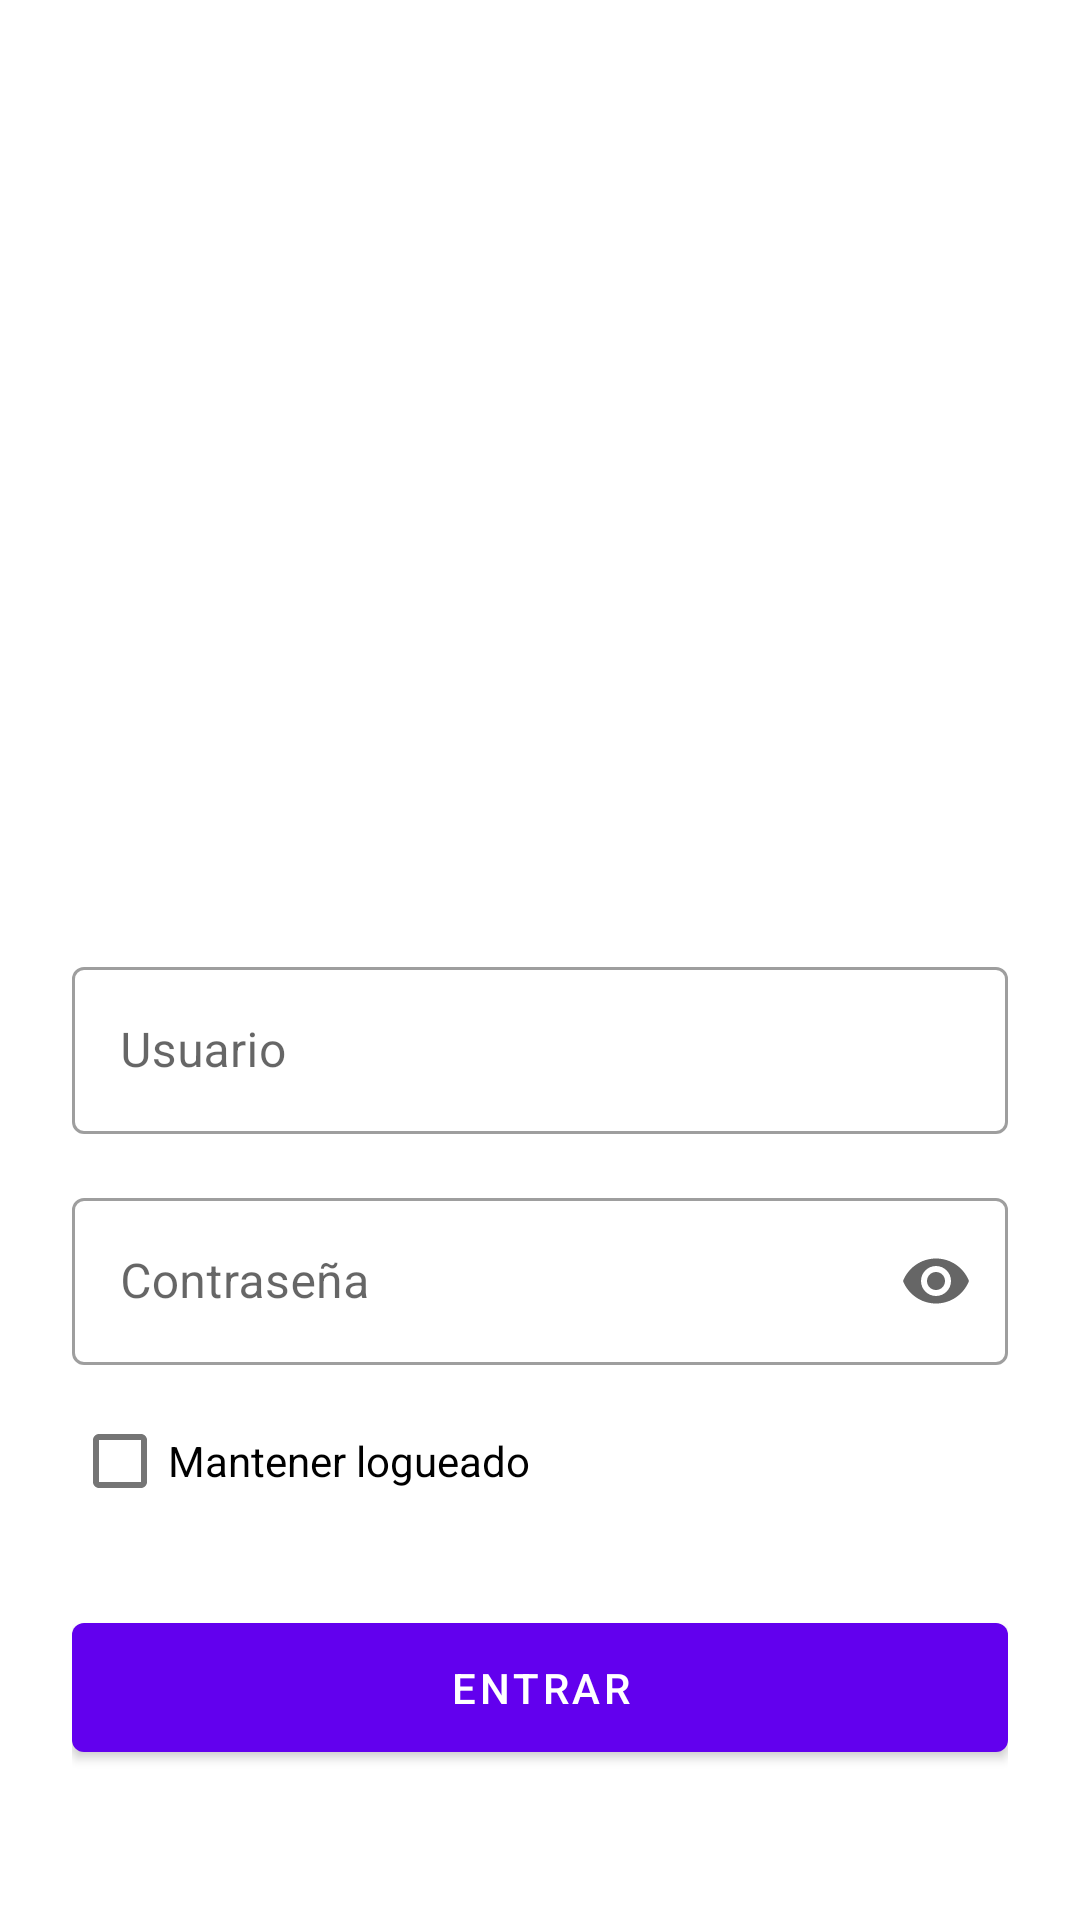

Here is an Android app screen rendered from its layout file. Give the layout XML and the strings, colors and styles it references.
<!-- AndroidManifest.xml: application theme Theme.LimiTx -->
<!-- res/layout/activity_login.xml -->
<?xml version="1.0" encoding="utf-8"?>
<androidx.constraintlayout.widget.ConstraintLayout xmlns:android="http://schemas.android.com/apk/res/android"
    xmlns:app="http://schemas.android.com/apk/res-auto"
    android:layout_width="match_parent"
    android:layout_height="match_parent"
    android:padding="24dp">

    <ImageView
        android:id="@+id/ivLogo"
        android:layout_width="170dp"
        android:layout_height="160dp"
        android:layout_marginTop="85dp"
        android:src="@drawable/logo_app"
        app:layout_constraintEnd_toEndOf="parent"
        app:layout_constraintStart_toStartOf="parent"
        app:layout_constraintTop_toTopOf="parent" />

    <com.google.android.material.textfield.TextInputLayout
        android:id="@+id/tilUser"
        style="@style/Widget.MaterialComponents.TextInputLayout.OutlinedBox"
        android:layout_width="match_parent"
        android:layout_height="wrap_content"
        android:layout_marginTop="48dp"
        android:hint="Usuario"
        app:layout_constraintTop_toBottomOf="@id/ivLogo">

        <com.google.android.material.textfield.TextInputEditText
            android:id="@+id/etUser"
            android:layout_width="match_parent"
            android:layout_height="wrap_content" />
    </com.google.android.material.textfield.TextInputLayout>

    <com.google.android.material.textfield.TextInputLayout
        android:id="@+id/tilPassword"
        style="@style/Widget.MaterialComponents.TextInputLayout.OutlinedBox"
        android:layout_width="match_parent"
        android:layout_height="wrap_content"
        android:layout_marginTop="16dp"
        android:hint="Contraseña"
        app:endIconMode="password_toggle"
        app:layout_constraintTop_toBottomOf="@id/tilUser">

        <com.google.android.material.textfield.TextInputEditText
            android:id="@+id/etPassword"
            android:layout_width="match_parent"
            android:layout_height="wrap_content"
            android:inputType="textPassword" />
    </com.google.android.material.textfield.TextInputLayout>

    <CheckBox
        android:id="@+id/cbRemember"
        android:layout_width="wrap_content"
        android:layout_height="wrap_content"
        android:layout_marginTop="8dp"
        android:text="Mantener logueado"
        app:layout_constraintStart_toStartOf="parent"
        app:layout_constraintTop_toBottomOf="@id/tilPassword" />

    <com.google.android.material.button.MaterialButton
        android:id="@+id/btnEnter"
        android:layout_width="match_parent"
        android:layout_height="wrap_content"
        android:layout_marginTop="24dp"
        android:padding="12dp"
        android:text="ENTRAR"
        app:layout_constraintTop_toBottomOf="@id/cbRemember" />

    <TextView
        android:id="@+id/tvGoToRegister"
        android:layout_width="wrap_content"
        android:layout_height="wrap_content"
        android:layout_marginTop="24dp"
        android:text="¿No tienes cuenta? Regístrate"
        android:textColor="?attr/colorPrimary"
        app:layout_constraintEnd_toEndOf="parent"
        app:layout_constraintStart_toStartOf="parent"
        app:layout_constraintTop_toBottomOf="@id/btnEnter" />

</androidx.constraintlayout.widget.ConstraintLayout>
<!-- resources referenced by this layout -->
<resources>
  <style name="Theme.LimiTx" parent="Theme.MaterialComponents.Light.NoActionBar">
          
          <item name="colorPrimary">@color/purple_500</item>
          <item name="colorPrimaryVariant">@color/purple_700</item>
          <item name="colorOnPrimary">@color/white</item>
          
          <item name="colorSecondary">@color/teal_200</item>
          <item name="colorSecondaryVariant">@color/teal_700</item>
          <item name="colorOnSecondary">@color/black</item>
          
          <item name="android:statusBarColor">@color/white</item>
          <item name="android:windowLightStatusBar">true</item>
          <item name="android:navigationBarColor">@color/white</item>
          <item name="android:windowLightNavigationBar" tools:targetApi="27">true</item>
          
          
          <item name="android:textColorPrimary">@color/black</item>
          <item name="android:textColorSecondary">@color/gray_600</item>
          <item name="colorOnSurface">@color/black</item>
          
          
      </style>
  <color name="purple_500">#FF6200EE</color>
  <color name="purple_700">#FF3700B3</color>
  <color name="white">#FFFFFFFF</color>
  <color name="teal_200">#FF03DAC5</color>
  <color name="teal_700">#FF018786</color>
  <color name="black">#FF000000</color>
  <color name="gray_600">#757575</color>
</resources>
